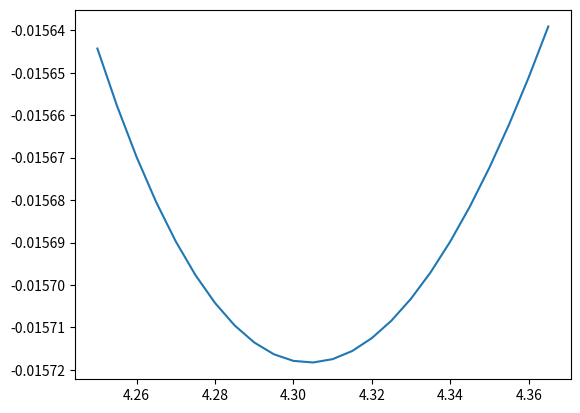

Here is the Python script that generated this plot:
#Lennard-Jones potential for Ne crystal

import numpy as np
import math
import matplotlib.pyplot as plt

#Hard coded parameters for crystals
dimensionOfLattice = (3,3,3) #Equivalent to coding n's
LatticeConstant = 1

#Lennard Jones parameters

epsilon = 3.084 * 10**(-3) #ev
sigma = 2.782 #Angstroms





class sc():
    '''Creates an instance of a simple cubic crystal

        Public methods:

        extendUnitCell() -- takes in an atom and returns an np.array containing
        atoms obtained by linear combination of the basis vectors within the
        dimension of the lattice


        Instance variables:

        self.element -- The chemical symbol of the element crystal atoms are

        self.structure -- The type of crystal structure, will change depending
        on subclass

        self.atoms -- An np.array containing all the atoms in the crystal. Each row is an atom while the columns are x,y and z postion respectively


        Constructor arguments:

        element -- The chemical symbol of the element crystal atoms are

        dimensionOfLattice -- A tuple containing the dimensions of the lattice in terms of unit cells

        a -- Lattice constant

        lVectors -- Lattice vectors for the given periodicity of unit cell

        recipVectors -- Reciprocal vectors to the lattice vectors

        cutoff -- Distance cutoff for nearest neighbour

        nearestN -- a list containing tuples that have
                    (index of 1st atom in self.atoms, index of 2nd atom, distance(1,2))
                    where 1 and 2 refer to lattice points.

    '''

    def __init__(self,element,dimensionOfLattice,a):

        self.element = element
        self.structure = "Simple Cubic"
        self.atoms = np.zeros((1,3))
        self.cutoff = a + 0.001


        extraAtoms = self.extendUnitCell(self.atoms,dimensionOfLattice,a)
        self.atoms = extraAtoms


        #NEW CODE
        #Hardcoding the lattice vectors and the using a funciton
        #to find reciprocal vectors
        nx,ny,nz = dimensionOfLattice
        a1 = np.array((a*nx,0,0))
        a2 = np.array((0,a*ny,0))
        a3 = np.array((0,0,a*nz))
        self.lVectors = (a1,a2,a3)
        self.recipVectors, __ = self.getReciprocal()



    def extendUnitCell(self,atoms,dimensionOfLattice,a):
        ''' Returns all other similar atoms within the dimensions of the lattice


            This method will take in a np.array of atoms and return those and  all other atoms with the same fractional coordinates which are within the dimensions of the lattice



            Arguments:

            atoms -- an np.array of atoms (see sc class docstring) to be extended

            dimensionOfLattice -- A tuple containing the dimensions of the lattice  in terms of unit cells

            a -- Lattice constant
        '''

        unitVectors = [np.array([[a,0,0]]),np.array([[0,a,0]]),np.array([[0,0,a]])]



        for length, unitVector in zip(dimensionOfLattice,unitVectors):
            atomCount, __  = atoms.shape

            for i in range(0,length-1):
                #each time tempAtoms will be reading the atoms added in the
                #previous iteration
                tempAtoms = atoms[i*atomCount:(i+1)*atomCount,:] + unitVector
                atoms = np.concatenate((atoms,tempAtoms),axis = 0)


        return atoms



    def getReciprocal(self):
        '''
        '''
        #unpack lattice vectors
        a1,a2,a3 = self.lVectors

        #Finding the volume as directed in the lecture notes
        volume = np.dot(a1,np.cross(a2,a3))

        #Calcutlating the reciprocal vectors using the volume
        b1 = np.cross(a2,a3)/volume
        b2 = np.cross(a3,a1)/volume
        b3 = np.cross(a1,a2)/volume


        #As requested in the lab notes returning both the reciprocal
        #vectors and the volume
        return (b1,b2,b3),volume





    #Make testing and non testing versions
    def PBC(self, l1,l2):
        '''
        takes in two lattice pointss and applies PBC where theorigin
        is the coordiante of the first lattice point

        will return fractional coordinates and the PBCcoordinates for
        the second lattice point (this is cartesian but in aproper)

        '''
        #get a's and b's

        a1,a2,a3 = self.lVectors
        b1,b2,b3 = self.recipVectors


        #Centering around l1
        t = l2-l1

        #Calculating fractional coordinates in line with lecturenotes
        n1 = np.dot(b1,t)%1
        n2 = np.dot(b2,t)%1
        n3 = np.dot(b3,t)%1


        #A series of if statements to apply PBC i.e. move atoms
        #past the halfway point to equivalent location with PBC
        if n1 >= 0.5:
            n1 -= 1
        elif n1 < -0.5:
            n1 += 1

        if n2 >= 0.5:
            n2 -= 1
        elif n2 < -0.5:
            n2 += 1

        if n3 >= 0.5:
            n3 -= 1
        elif n3 < -0.5:
            n3  += 1


        #returnig the fracitnal coordinates and t2 as requested

        return (n1,n2,n3), n1*a1 + n2*a2 + n3*a3





    def getDistanceDict(self):
        '''
            NEED NEW EXPLANATION

        '''

        self.distanceCNT = {}


        atomCount, __  = self.atoms.shape

        for i in range(0,atomCount-1):
            for j in range(i+1,atomCount):

                #Apply PBC
                fracCord, PBCcoord = self.PBC(self.atoms[i,:],self.atoms[j,:])

                distance = np.linalg.norm(PBCcoord)

                if distance  <= self.cutoff:
                    found = False
                    for dist in sorted(self.distanceCNT.keys()):
                        if distance < dist +0.01 and distance > dist - 0.01:
                            self.distanceCNT[dist] += 1
                            found = True
                            break
                    if found == False:
                        self.distanceCNT[distance] = 0














class fcc(sc):
    '''Creates an instance of a face centred cubic crystal

        Subclassed from sc and extends that class by adding the extra atoms in
        a bcc unit cell

    '''

    def __init__(self,element,dimensionOfLattice,a):
        super().__init__(element,dimensionOfLattice,a)
        self.structure = "Face Centred Cubic"

        #Hard coded fcc atoms
        extraAtoms =np.array( [[0,0.5*a,0.5*a]+[0.5*a,0,0.5*a]+[0.5*a,0.5*a,0]])
        extraAtoms = extraAtoms.reshape((-1,3))
        extraAtoms = super().extendUnitCell(extraAtoms,dimensionOfLattice,a)
        self.atoms = np.concatenate((self.atoms,extraAtoms),axis = 0)


        maxLength = max(dimensionOfLattice)

        self.cutoff = (maxLength) * a + 0.01


        self.getDistanceDict()

        self.total_potential()


    def LJ_potential(self, distance):

        sig_dist = sigma/distance

        return 4*epsilon * (sig_dist**12 - sig_dist**6)


    def total_potential(self):

        forSum = [self.LJ_potential(x) * y for x,y in zip(self.distanceCNT.keys(),self.distanceCNT)]

        self.totalV = sum(forSum)






aValues = np.arange(425,437,0.5)/100
potentials = []

for x in aValues:
    Ne = fcc("Ne",dimensionOfLattice,x)
    potentials.append(Ne.totalV)



plt.plot(aValues,potentials)
plt.show()
